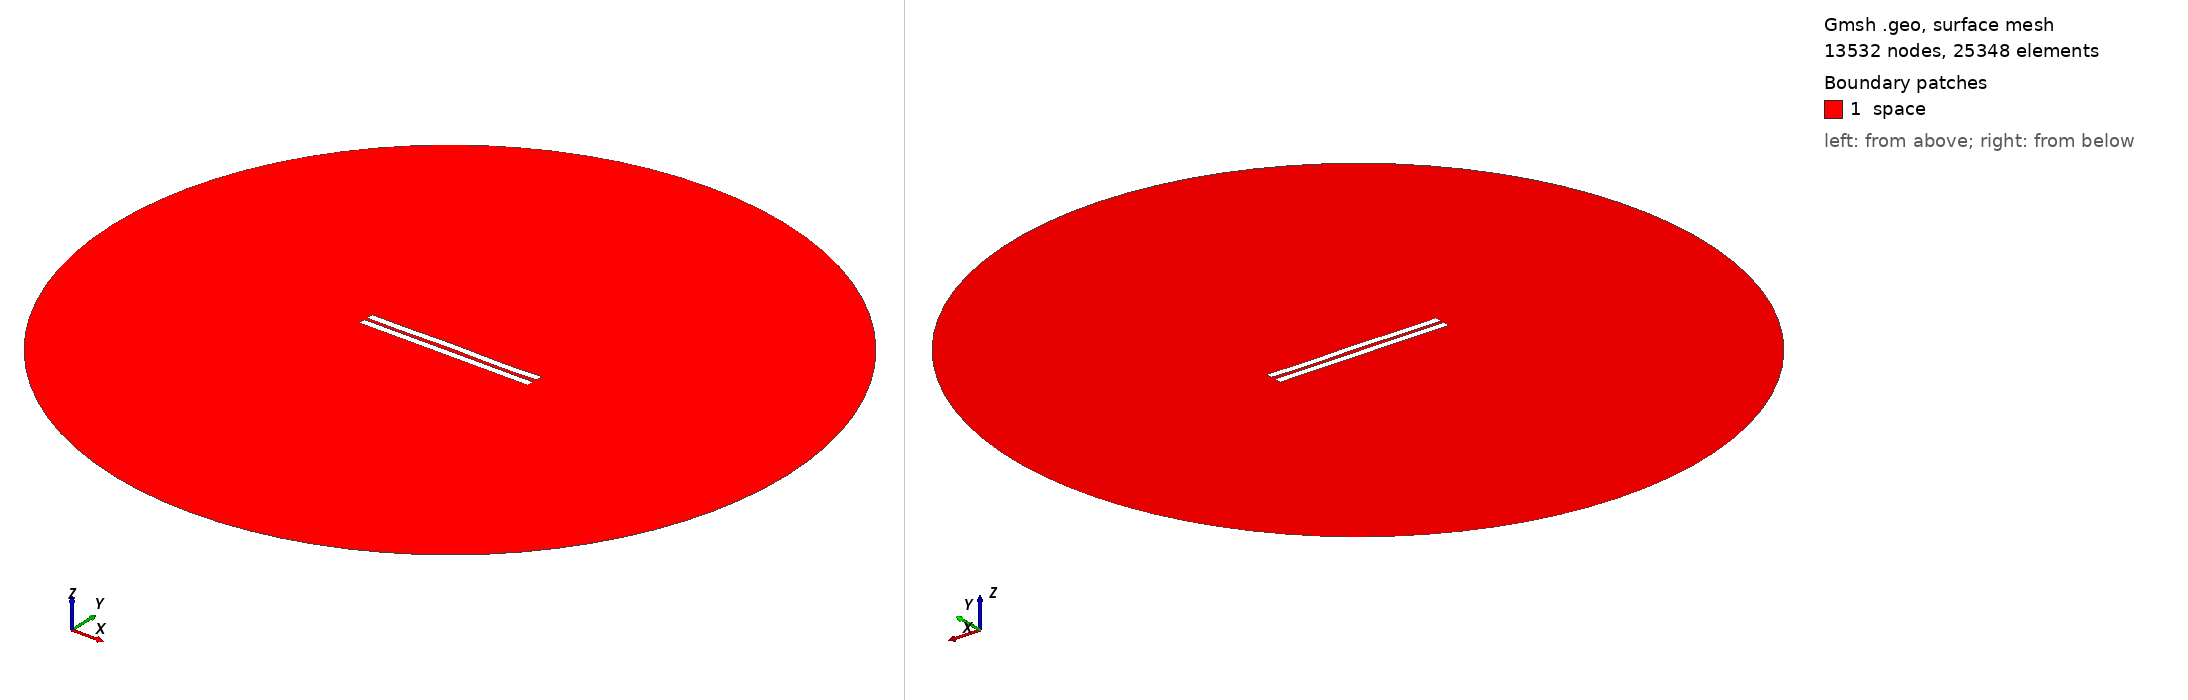

Gmsh geometry script, surface-meshed: 13532 nodes, 25348 surface elements. Boundary patches (legend numbers): 1 space. Left view from above one corner, right view from below the opposite corner. Legend entries are the model's physical surfaces. The drawing asked Gmsh for element sizes between 1% and 20% of the model's largest extent; the script's own settings can give other sizes.

=== 1841.geo (drawn) ===
//---------------------------------------
// Geometry kernel
//---------------------------------------

SetFactory("OpenCASCADE");



//---------------------------------------
// Parameters of the geometry
//---------------------------------------

// Overetch of the upper plate
overetch = 0.0;

// Distance between the plates
distance = 2.0;

// Discretization over the x axis (for the deformation)
nx = 50; 

// Length of the plate
L = 100 - overetch; 

// Number of modes
n = 4; 

// 1st mode coefficient
coeff(1) = 0.15;
beta(1) = 0.596864 * 3.1415926535 / L;

// 2nd mode coefficient
coeff(2) = 0.07499999999999998;
beta(2) = 1.49418 * 3.1415926535 / L;

// 3rd mode coefficient
coeff(3) = 0.07499999999999998;
beta(3) = 2.50025 * 3.1415926535 / L;

// 4th mode coefficient
coeff(4) = -0.15;
beta(4) = 3.49999 * 3.1415926535 / L;



//---------------------------------------
// Upper plate (deformed rectangle)
//---------------------------------------

// Coordiantes of the upper plate
xmin = -50;
xmax = 50 - overetch;

// Height of the upper plate
yheight = 4 - 2 * overetch;

// Indexes of the points
UpperID[] = {};
LowerID[] = {};
LeftID[] = {};
RightID[] = {};

// Point index
p = 1;

// Horizontal edges
For i In {1:nx}
    x = xmin + (i-1)*(xmax - xmin)/(nx-1);

    y_bottom = distance / 2 + overetch;
    For j In {1:n}
        C = (Cosh(beta(j)*L) + Cos(beta(j)*L)) / (Sinh(beta(j)*L) + Sin(beta(j)*L));
        y_bottom  = y_bottom + coeff(j) * (Cosh(beta(j)*(x+50)) - Cos(beta(j)*(x+50)) - C * (Sinh(beta(j)*(x+50)) - Sin(beta(j)*(x+50))));
    EndFor

    y_top = y_bottom + yheight;

    Point(p) = {x, y_top, 0, 1.0};
    UpperID[i] = p;
    p = p + 1;

    Point(p) = {x, y_bottom, 0, 1.0};
    LowerID[i] = p;
    p = p + 1;
EndFor

// Create point lists
UpperPts[] = {}; LowerPts[] = {};
For i In {1:nx}
  UpperPts[] += {UpperID[i]};
  LowerPts[] += {LowerID[i]};
EndFor

// Build splines
Spline(1) = {UpperPts[]};
Spline(2) = {LowerPts[]};
Line(3) = {LowerPts[nx-1], UpperPts[nx-1]};
Line(4) = {LowerPts[0], UpperPts[0]};

// Build the plane surface
Curve Loop(1) = {2, 3, -1, -4};
Plane Surface(1) = {1};



//---------------------------------------
// Lower plate (rectangle)
//---------------------------------------

// Vertices
Point(1001) = {-50, -1, 0, 1.0};
Point(1002) = { 50, -1, 0, 1.0};
Point(1003) = { 50,  -5, 0, 1.0};
Point(1004) = {-50,  -5, 0, 1.0};

// Edges
Line(5) = {1001, 1002};
Line(6) = {1002, 1003};
Line(7) = {1003, 1004};
Line(8) = {1004, 1001};

// Plane surface
Line Loop(2) = {5, 6, 7, 8};
Plane Surface(2) = {2}; 



//---------------------------------------
// Outer (fictious) boundary
//---------------------------------------

// Points
Point(1005) = {0, 0, 0};       // Center
Point(1006) = {200, 0, 0};     // Start point
Point(1007) = {0, 200, 0};     // 90 degrees
Point(1008) = {-200, 0, 0};    // 180 degrees
Point(1009) = {0, -200, 0};    // 270 degrees

// Circle arcs (each needs start, center, end)
Circle(9) = {1006, 1005, 1007};
Circle(10) = {1007, 1005, 1008};
Circle(11) = {1008, 1005, 1009};
Circle(12) = {1009, 1005, 1006};

// Plane surface for the entire domain
Curve Loop(3) = {9, 10, 11, 12};
Surface(3) = {3};

// Subtract the plates from the whole domain to obtain the actual domain where we want to solve the equations
BooleanDifference{ Surface{3}; Delete; }{ Surface{1}; Surface{2}; Delete; }




//---------------------------------------
// Transfinite Lines/Curves
//---------------------------------------

// Set the number of points on the boundaries
r = 7;

// Plates
Transfinite Curve {1, 2} = 50*r Using Progression 1;
Transfinite Curve {3, 4} = 2*r Using Progression 1;
Transfinite Line {5, 7} = 50*r Using Progression 1;
Transfinite Line {6, 8} = 2*r Using Progression 1;

// Outer boundary
Transfinite Line {9, 10, 11, 12} = 20 Using Progression 1;



//---------------------------------------
// Physical groups
//---------------------------------------                

// Physical curves (boundaries)
Physical Line("force_segment", 10) = {2};
Physical Line("upper_plate", 11) = {1, 3, 4};
Physical Line("lower_plate", 12) = {5, 6, 7, 8};
Physical Line("boundary", 20) = {9, 10, 11, 12};

// Physical Surfaces
Physical Surface("space", 30) = {3};



//---------------------------------------
// 6. Generate the Mesh
//---------------------------------------

// 2D mesh generation
Mesh 2;
